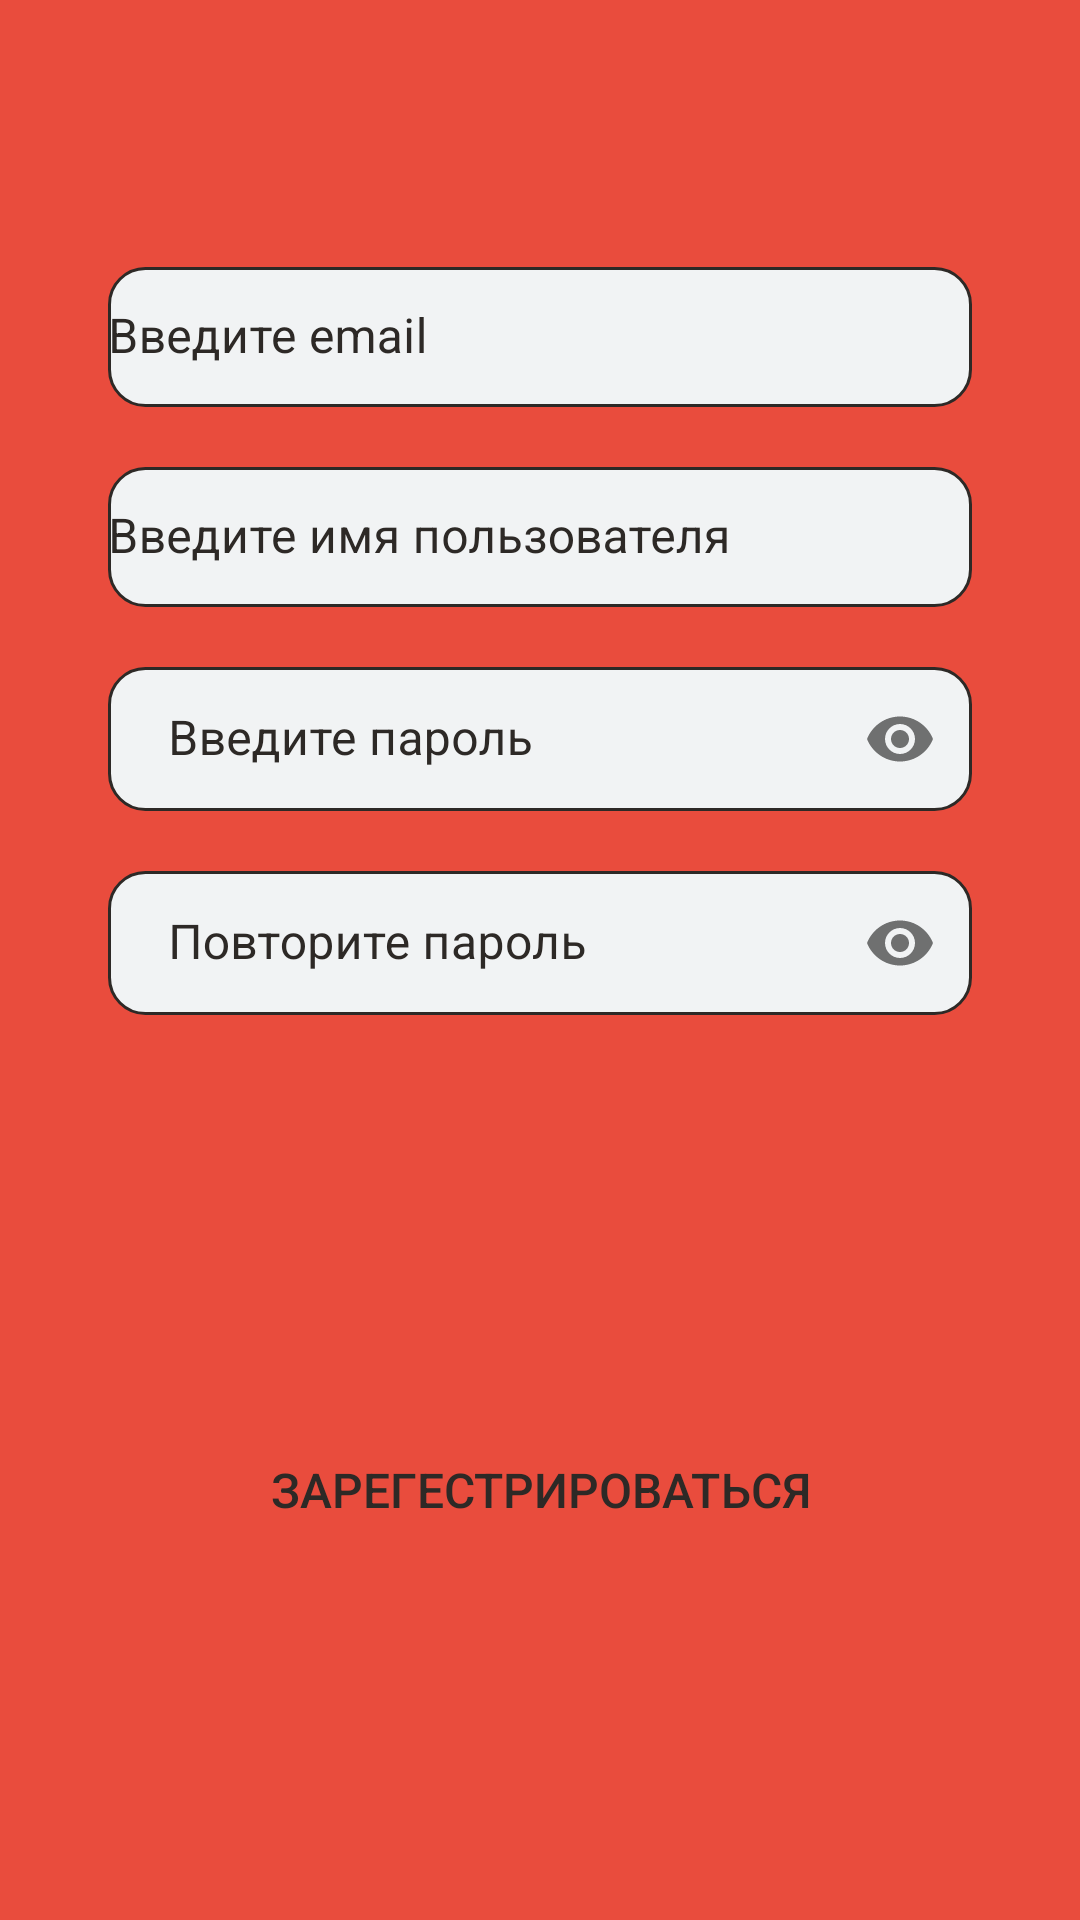

Here is an Android app screen rendered from its layout file. Give the layout XML and the strings, colors and styles it references.
<!-- AndroidManifest.xml: application theme Theme.RaPlayer -->
<!-- res/layout/fragment_reg_tab.xml -->
<?xml version="1.0" encoding="utf-8"?>
<androidx.constraintlayout.widget.ConstraintLayout xmlns:android="http://schemas.android.com/apk/res/android"
    xmlns:app="http://schemas.android.com/apk/res-auto"
    android:layout_width="match_parent"
    android:layout_height="match_parent"
    android:background="@color/red">

    <com.google.android.material.textfield.TextInputLayout
        android:id="@+id/email"
        android:layout_width="0dp"
        android:layout_height="wrap_content"
        app:boxStrokeWidth="0dp"
        app:boxStrokeWidthFocused="0dp"
        app:layout_constraintWidth_percent=".8"
        app:layout_constraintVertical_bias=".15"
        app:layout_constraintHorizontal_bias=".5"

        app:layout_constraintBottom_toBottomOf="parent"
        app:layout_constraintEnd_toEndOf="parent"
        app:layout_constraintStart_toStartOf="parent"
        app:layout_constraintTop_toTopOf="parent"
        android:textColorHint="@color/black"
        >

        <com.google.android.material.textfield.TextInputEditText
            android:id="@+id/enterEmail"
            android:layout_width="match_parent"
            android:layout_height="match_parent"
            android:hint="Введите email"
            android:background="@drawable/input_text_bg"
            android:paddingLeft="0dp"
            android:paddingTop="25dp"
            android:paddingBottom="0dp"
            android:inputType="textEmailAddress"
            />
    </com.google.android.material.textfield.TextInputLayout>


    <com.google.android.material.textfield.TextInputLayout
        android:id="@+id/username"
        android:layout_width="0dp"
        app:layout_constraintWidth_percent=".8"
        android:layout_height="wrap_content"
        android:textColorHint="@color/black"
        app:boxStrokeWidth="0dp"
        app:boxStrokeWidthFocused="0dp"
        android:layout_marginTop="20dp"
        app:layout_constraintVertical_bias="0"
        app:layout_constraintHorizontal_bias=".5"
        app:layout_constraintBottom_toBottomOf="parent"
        app:layout_constraintEnd_toEndOf="parent"

        app:layout_constraintStart_toStartOf="parent"
        app:layout_constraintTop_toBottomOf="@+id/email"

        >

        <com.google.android.material.textfield.TextInputEditText
            android:id="@+id/enterUsername"
            android:layout_width="match_parent"
            android:layout_height="match_parent"
            android:hint="Введите имя пользователя"
            android:background="@drawable/input_text_bg"
            android:inputType="textPersonName"
            android:paddingLeft="0dp"
            android:paddingTop="25dp"
            android:paddingBottom="0dp" />
    </com.google.android.material.textfield.TextInputLayout>

    <com.google.android.material.textfield.TextInputLayout
        android:id="@+id/password"
        android:layout_width="0dp"
        android:layout_height="wrap_content"
        android:layout_marginTop="20dp"
        app:boxStrokeWidth="0dp"
        app:boxStrokeWidthFocused="0dp"
        app:layout_constraintBottom_toBottomOf="parent"
        app:layout_constraintEnd_toEndOf="parent"
        app:layout_constraintHorizontal_bias=".5"
        app:layout_constraintStart_toStartOf="parent"
        app:layout_constraintTop_toBottomOf="@+id/username"
        app:layout_constraintVertical_bias="0"
        app:layout_constraintWidth_percent=".8"
        app:passwordToggleEnabled="true"
        android:textColorHint="@color/black">

        <com.google.android.material.textfield.TextInputEditText
            android:id="@+id/enterPassword"
            android:layout_width="match_parent"
            android:layout_height="match_parent"
            android:hint="Введите пароль"
            android:inputType="textPassword"
            android:background="@drawable/input_text_bg"
            android:paddingLeft="20dp"
            android:paddingTop="10dp"
            android:paddingBottom="0dp" />
    </com.google.android.material.textfield.TextInputLayout>

    <com.google.android.material.textfield.TextInputLayout
        android:id="@+id/textInputLayout"
        android:layout_width="0dp"
        android:layout_height="wrap_content"
        android:layout_marginTop="20dp"
        android:textColorHint="@color/black"
        app:boxStrokeWidth="0dp"
        app:boxStrokeWidthFocused="0dp"
        app:layout_constraintBottom_toBottomOf="parent"
        app:layout_constraintEnd_toEndOf="parent"
        app:layout_constraintHorizontal_bias=".5"
        app:layout_constraintStart_toStartOf="parent"
        app:layout_constraintTop_toBottomOf="@+id/password"
        app:layout_constraintVertical_bias="0"
        app:layout_constraintWidth_percent=".8"
        app:passwordToggleEnabled="true">

        <com.google.android.material.textfield.TextInputEditText
            android:id="@+id/repeatPassword"
            android:layout_width="match_parent"
            android:layout_height="match_parent"
            android:hint="Повторите пароль"
            android:inputType="textPassword"
            android:background="@drawable/input_text_bg"
            android:paddingLeft="20dp"
            android:paddingTop="10dp"
            android:paddingBottom="0dp" />
    </com.google.android.material.textfield.TextInputLayout>

    <Button
        android:id="@+id/registerButton"
        android:layout_width="0dp"
        android:layout_height="wrap_content"
        android:text="Зарегестрироваться"
        android:textColor="@color/black"
        android:textSize="16sp"
        app:backgroundTint="@null"
        android:background="@drawable/button_bg"
        android:layout_marginTop="15dp"
        app:layout_constraintBottom_toBottomOf="parent"
        app:layout_constraintEnd_toEndOf="parent"
        app:layout_constraintStart_toStartOf="parent"
        app:layout_constraintTop_toBottomOf="@+id/textInputLayout"
        app:layout_constraintWidth_percent=".8" />




</androidx.constraintlayout.widget.ConstraintLayout>
<!-- resources referenced by this layout -->
<resources>
  <color name="black">#2D2926</color>
  <color name="red">#E94C3D</color>
  <!-- drawable input_text_bg (drawable) -->
  <?xml version="1.0" encoding="utf-8"?>
  <shape xmlns:android="http://schemas.android.com/apk/res/android">
  
      <corners android:radius="12dp"/>
  
      <stroke android:width="1dp"
          android:color="@color/black"/>
  
      <solid android:color="@color/white"/>
  
  </shape>
  <style name="Theme.RaPlayer" parent="Theme.MaterialComponents.DayNight.DarkActionBar">
          
  
          <item name="colorOnSecondary">@color/black</item>
          
          <item name="android:statusBarColor" tools:targetApi="l">?attr/colorPrimaryVariant</item>
          
  
      </style>
  <color name="white">#F1F3F4</color>
</resources>
